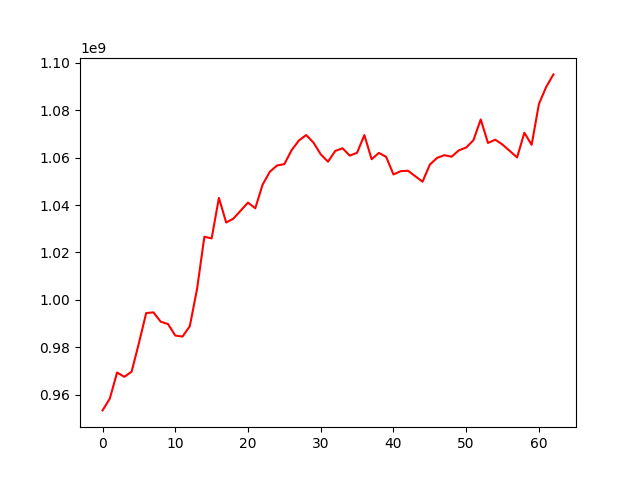

Data behind this chart, as committed beside it:
, 0
0, 953347608
1, 958336758
2, 969331929
3, 967524575
4, 969716163
5, 981758377
6, 994435626
7, 994724225
8, 990781428
9, 989790731
10, 984935199
11, 984509462
12, 988900758
13, 1004700031
14, 1026625291
15, 1025930140
16, 1043016836
17, 1032635894
18, 1034306505
19, 1037676649
20, 1041053204
21, 1038640419
22, 1048573104
23, 1054077171
24, 1056721984
25, 1057287176
26, 1063194511
27, 1067263348
28, 1069561401
29, 1066392857
30, 1061426666
31, 1058324723
32, 1062848971
33, 1063973246
34, 1060854203
35, 1062089809
36, 1069544552
37, 1059346374
38, 1062029899
39, 1060327906
40, 1052931540
41, 1054308361
42, 1054491786
43, 1052170938
44, 1049863945
45, 1057068491
46, 1059939125
47, 1061047118
48, 1060414650
49, 1063119332
50, 1064286813
51, 1067389411
52, 1076146871
53, 1066213179
54, 1067605122
55, 1065522059
56, 1062829972
57, 1060110275
58, 1070534804
59, 1065428327
... 3 more rows
